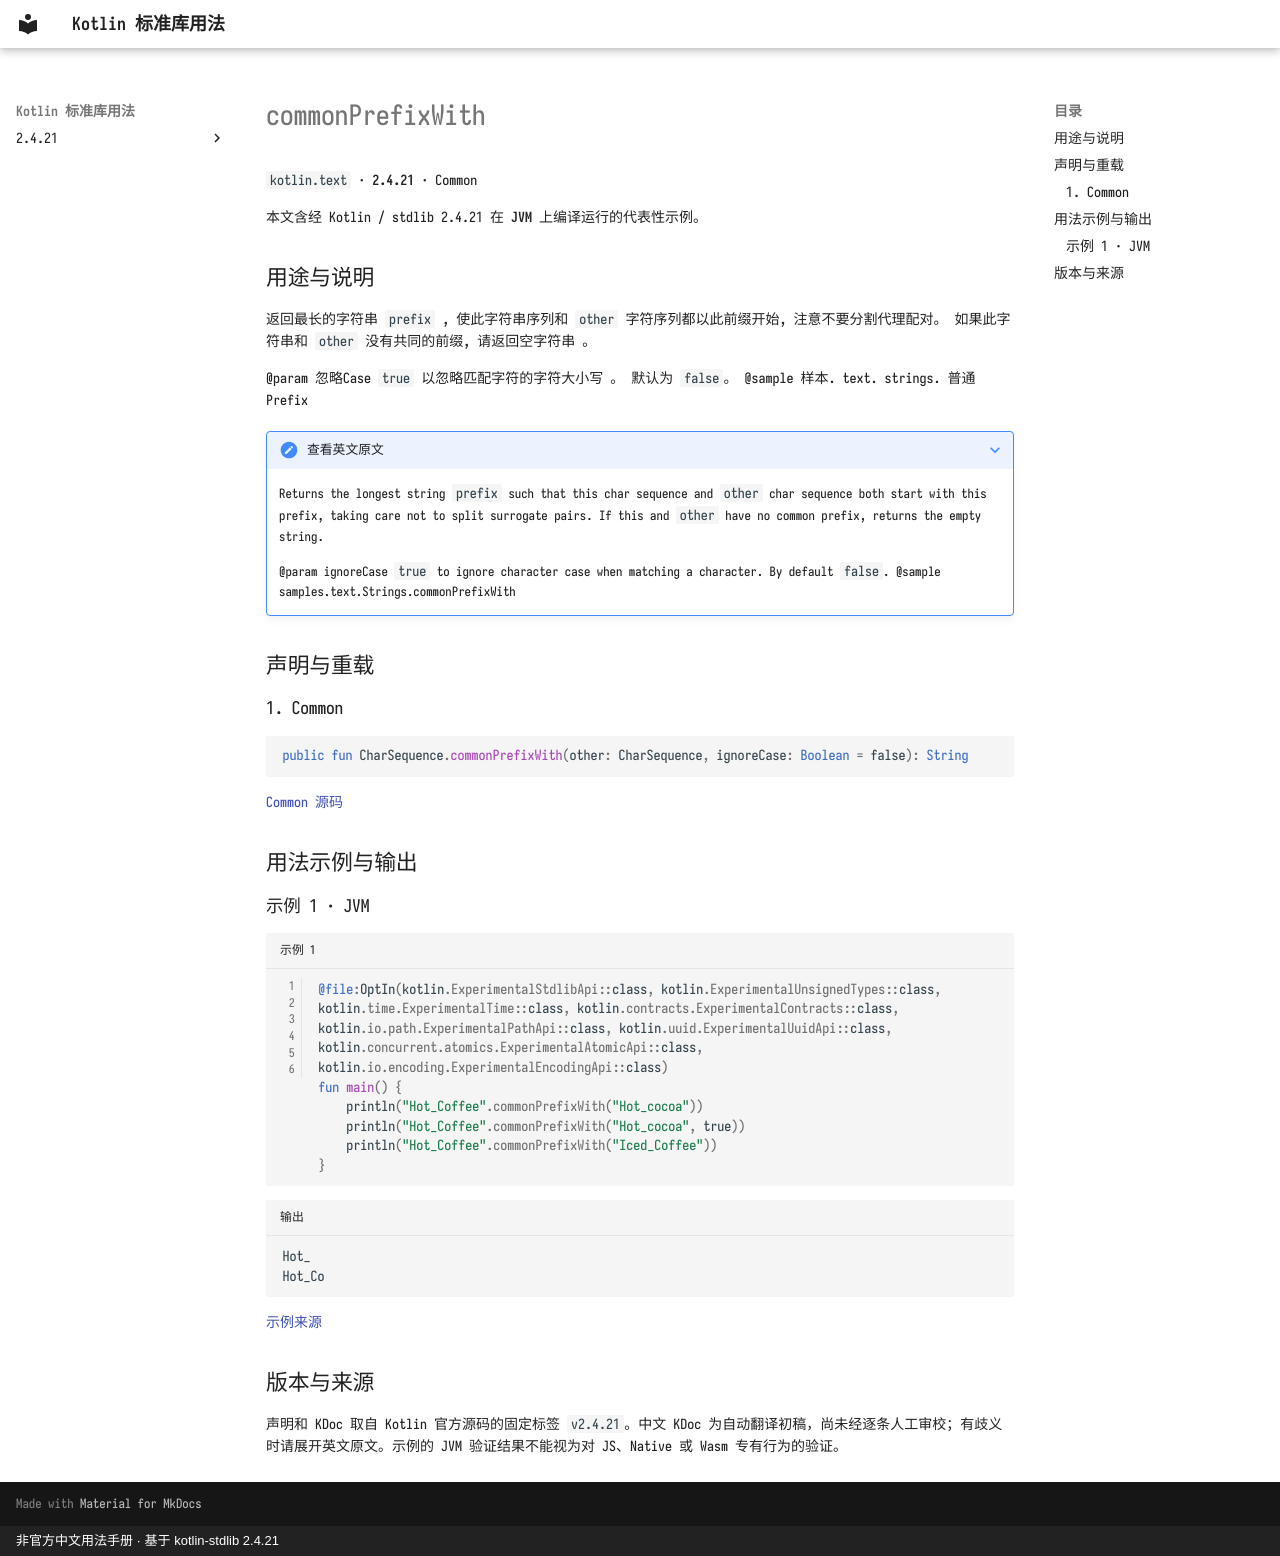

repository: oooooooko/kotlin-stdlib-docs · page: zh/api/kotlin.text/commonprefixwith--747b0824/index.html · generator: mkdocs · copyright: 非官方中文用法手册 · 基于 kotlin-stdlib 2.4.21

# commonPrefixWith

`kotlin.text` · **2.4.21** · Common

本文含经 Kotlin / stdlib 2.4.21 在 **JVM** 上编译运行的代表性示例。

## 用途与说明

返回最长的字符串 `prefix` , 使此字符串序列和 `other` 字符序列都以此前缀开始, 注意不要分割代理配对。 如果此字符串和 `other` 没有共同的前缀, 请返回空字符串 。

@param 忽略Case `true` 以忽略匹配字符的字符大小写 。 默认为 `false`。
@sample 样本. text. strings. 普通 Prefix

??? note "查看英文原文"

    Returns the longest string `prefix` such that this char sequence and `other` char sequence both start with this prefix,
    taking care not to split surrogate pairs.
    If this and `other` have no common prefix, returns the empty string.
    
    @param ignoreCase `true` to ignore character case when matching a character. By default `false`.
    @sample samples.text.Strings.commonPrefixWith

## 声明与重载

### 1. Common

```kotlin
public fun CharSequence.commonPrefixWith(other: CharSequence, ignoreCase: Boolean = false): String
```

[Common 源码](https://github.com/JetBrains/kotlin/blob/v2.4.21/libraries/stdlib/src/kotlin/text/Strings.kt#L921)

## 用法示例与输出

### 示例 1 · JVM

```kotlin title="示例 1" linenums="1"
@file:OptIn(kotlin.ExperimentalStdlibApi::class, kotlin.ExperimentalUnsignedTypes::class, kotlin.time.ExperimentalTime::class, kotlin.contracts.ExperimentalContracts::class, kotlin.io.path.ExperimentalPathApi::class, kotlin.uuid.ExperimentalUuidApi::class, kotlin.concurrent.atomics.ExperimentalAtomicApi::class, kotlin.io.encoding.ExperimentalEncodingApi::class)
fun main() {
    println("Hot_Coffee".commonPrefixWith("Hot_cocoa"))
    println("Hot_Coffee".commonPrefixWith("Hot_cocoa", true))
    println("Hot_Coffee".commonPrefixWith("Iced_Coffee"))
}
```

```text title="输出"
Hot_
Hot_Co
```

[示例来源](https://github.com/JetBrains/kotlin/blob/v2.4.21/libraries/stdlib/samples/test/samples/text/strings.kt#L432)

## 版本与来源

声明和 KDoc 取自 Kotlin 官方源码的固定标签 `v2.4.21`。中文 KDoc 为自动翻译初稿，尚未经逐条人工审校；有歧义时请展开英文原文。示例的 JVM 验证结果不能视为对 JS、Native 或 Wasm 专有行为的验证。
